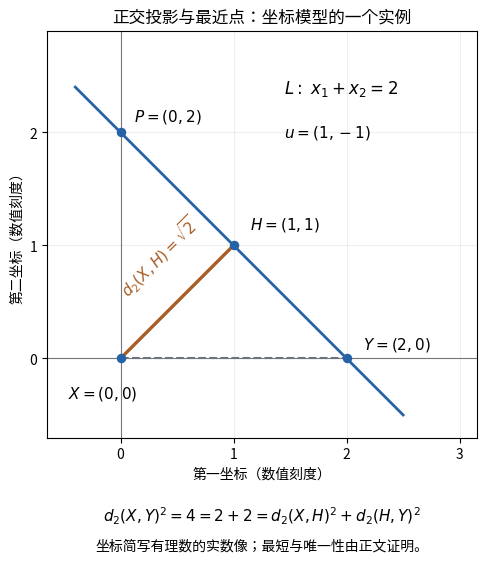

The matplotlib source for this figure: (Note: this script raises an exception after producing the figure.)
"""Exact rational projection example; the plot illustrates proved identities."""
from fractions import Fraction as F
from pathlib import Path
import matplotlib
matplotlib.use('Agg')
import matplotlib.pyplot as plt
from matplotlib.font_manager import FontProperties
from matplotlib.text import Text


def draw_real_projection(out):
    p, u = (F(0), F(2)), (F(1), F(-1))
    x, y = (F(0), F(0)), (F(2), F(0))
    w = tuple(x[j] - p[j] for j in range(2))
    denominator = sum(z * z for z in u)
    assert denominator > 0
    t0 = sum(w[j] * u[j] for j in range(2)) / denominator
    h = tuple(p[j] + t0 * u[j] for j in range(2))
    residual = tuple(x[j] - h[j] for j in range(2))
    assert t0 == 1 and h == (F(1), F(1))
    assert sum(residual[j] * u[j] for j in range(2)) == 0
    squared_xy = sum((x[j] - y[j]) ** 2 for j in range(2))
    squared_xh = sum((x[j] - h[j]) ** 2 for j in range(2))
    squared_hy = sum((h[j] - y[j]) ** 2 for j in range(2))
    assert (squared_xy, squared_xh, squared_hy) == (F(4), F(2), F(2))
    assert squared_xy == squared_xh + squared_hy
    # Exact arithmetic above checks this instance, not the general theorem.
    # Floating-point coordinates below serve only to draw the canvas.
    fig, ax = plt.subplots(figsize=(7.4, 5.7))
    ax.set_aspect('equal')
    ax.set_xlim(-.65, 3.15)
    ax.set_ylim(-.7, 2.9)
    ax.set_xticks(range(4))
    ax.set_yticks(range(3))
    ax.grid(alpha=.2)
    ax.axhline(0, color='#777777', linewidth=.8)
    ax.axvline(0, color='#777777', linewidth=.8)
    ax.plot([-.4, 2.5], [2.4, -.5], color='#2563a6', linewidth=2)
    ax.plot([float(x[0]), float(h[0])],
            [float(x[1]), float(h[1])], color='#a85d25', linewidth=2.4)
    ax.plot([float(x[0]), float(y[0])],
            [float(x[1]), float(y[1])], color='#6b7280', linestyle='--')
    for point, label, offset in [
        (p, r'$P=(0,2)$', (10, 8)),
        (x, r'$X=(0,0)$', (-38, -28)),
        (h, r'$H=(1,1)$', (12, 12)),
        (y, r'$Y=(2,0)$', (12, 7)),
    ]:
        xy = tuple(map(float, point))
        ax.scatter(*xy, color='#2563a6', s=34, zorder=3)
        ax.annotate(label, xy, xytext=offset,
                    textcoords='offset points', fontsize=11)
    ax.text(1.45, 2.35, r'$L:\ x_1+x_2=2$', fontsize=12)
    ax.text(1.45, 1.96, r'$u=(1,-1)$', fontsize=11)
    ax.text(-.05, .55, r'$d_2(X,H)=\sqrt{2}$',
            color='#a85d25', rotation=45, fontsize=11)
    ax.set_xlabel('第一坐标（数值刻度）')
    ax.set_ylabel('第二坐标（数值刻度）')
    ax.set_title('正交投影与最近点：坐标模型的一个实例')
    fig.text(.5, .075,
             r'$d_2(X,Y)^2=4=2+2=d_2(X,H)^2+d_2(H,Y)^2$',
             ha='center', fontsize=11)
    fig.text(.5, .025, '坐标简写有理数的实数像；最短与唯一性由正文证明。',
             ha='center', fontsize=10)
    font = '/usr/share/fonts/opentype/noto/NotoSansCJK-Regular.ttc'
    for label in fig.findobj(Text):
        label.set_fontproperties(FontProperties(fname=font,
                                                size=label.get_fontsize()))
    fig.tight_layout(rect=(0, .12, 1, 1))
    out = Path(out)
    out.mkdir(parents=True, exist_ok=True)
    fig.savefig(out / 'b2_real_plane_projection.png', dpi=180,
                bbox_inches='tight', facecolor='white')
    plt.close(fig)


if __name__ == '__main__':
    draw_real_projection('/tmp/real-projection-figure')
